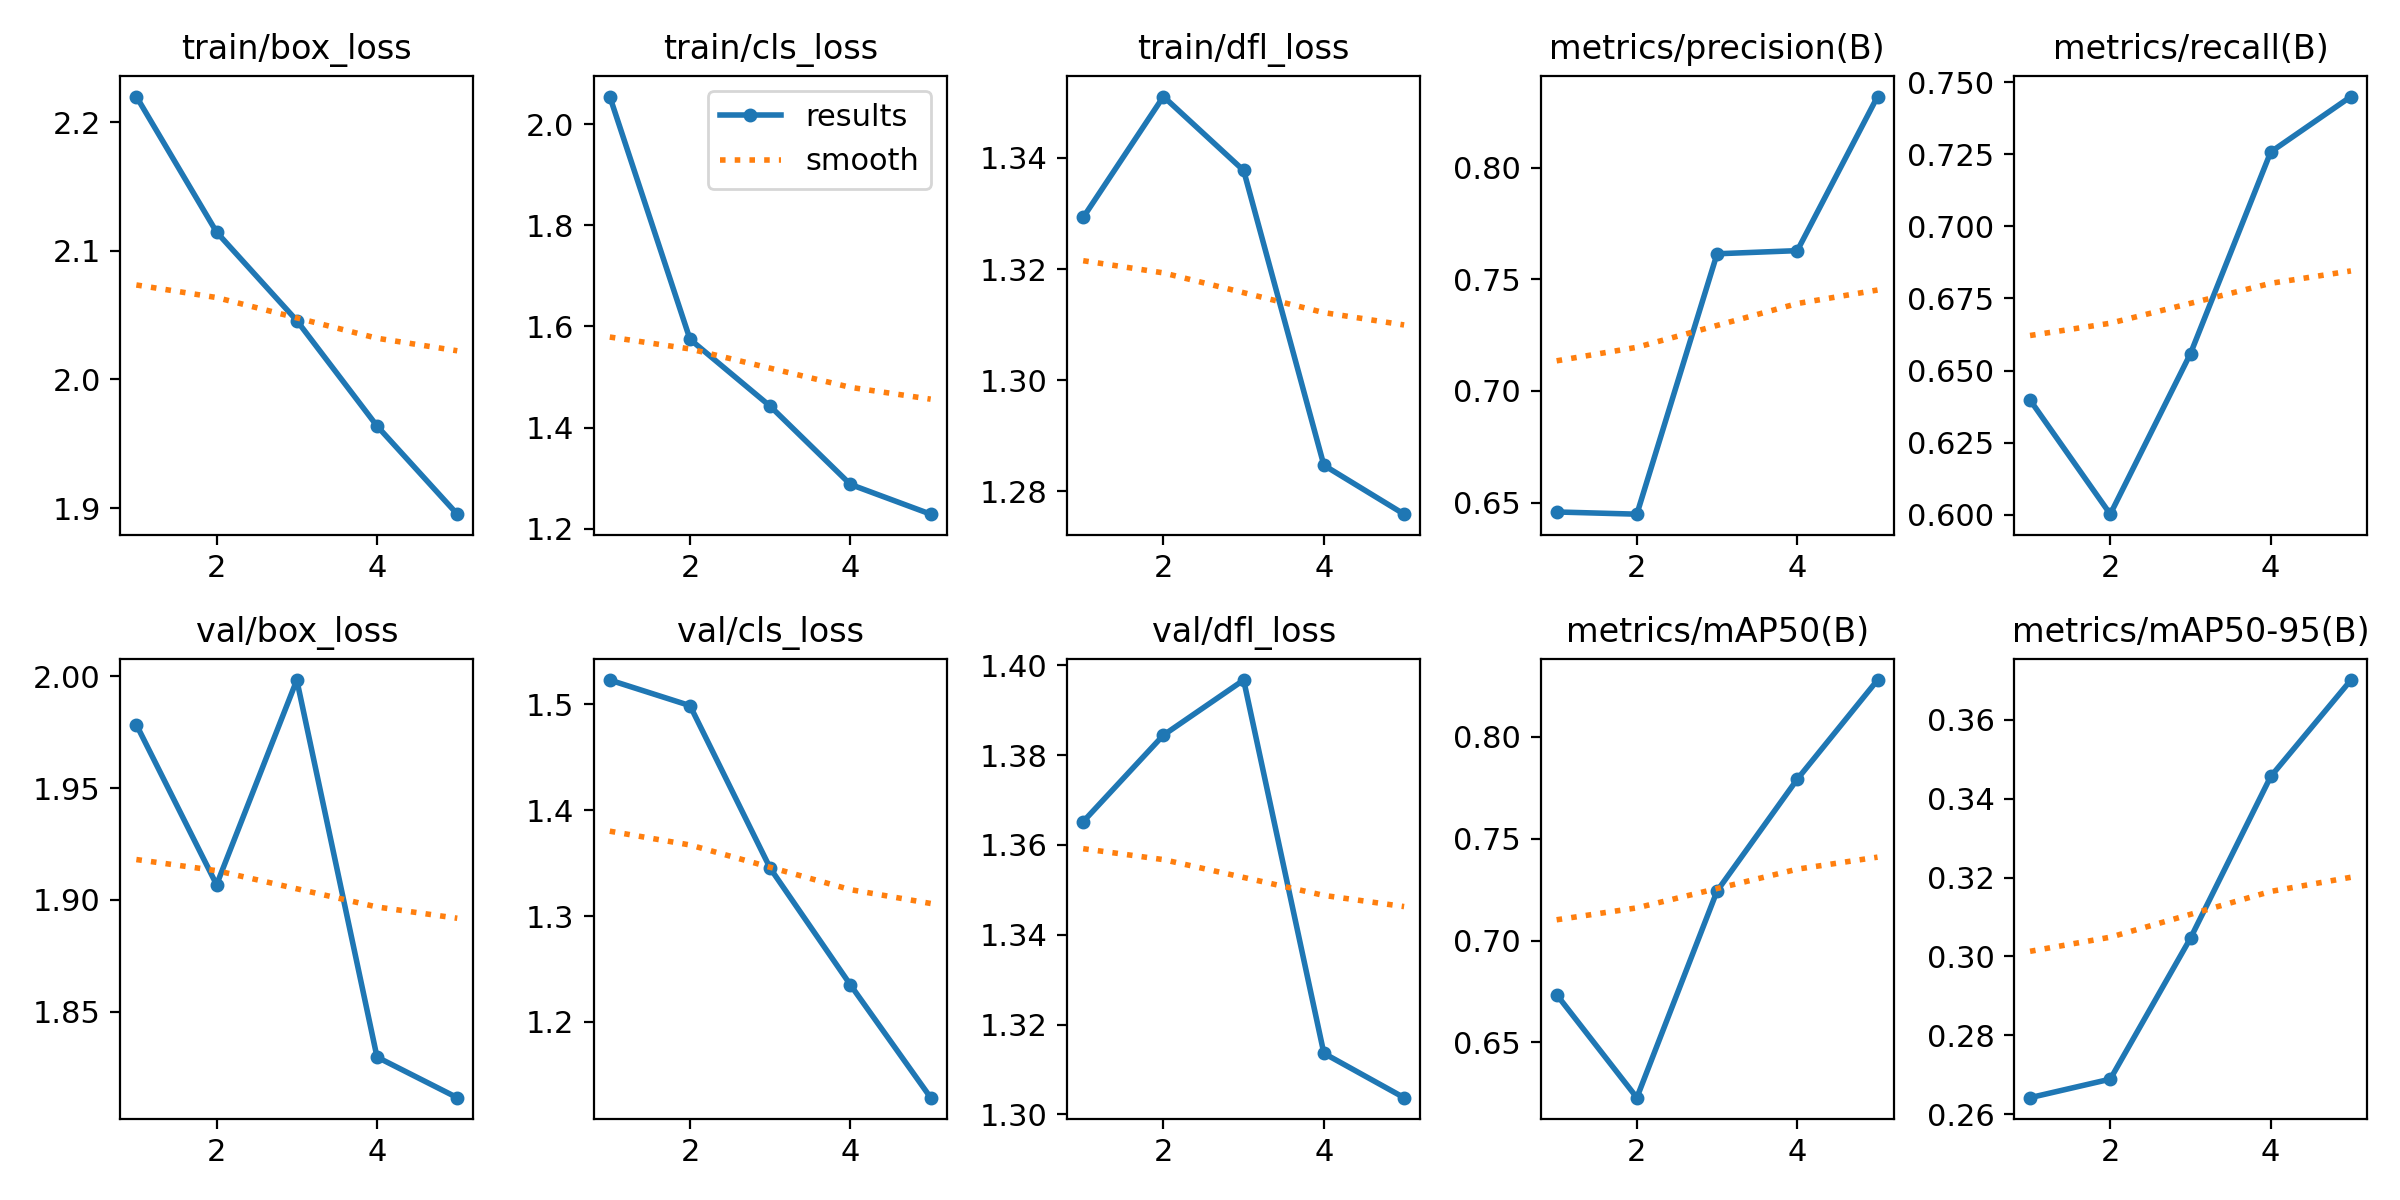

The data file committed next to this chart (first rows):
epoch, time, train/box_loss, train/cls_loss, train/dfl_loss, metrics/precision(B), metrics/recall(B), metrics/mAP50(B), metrics/mAP50-95(B), val/box_loss, val/cls_loss, val/dfl_loss, lr/pg0, lr/pg1, lr/pg2
1, 14.96, 2.22, 2.055, 1.329, 0.6458, 0.6398, 0.6735, 0.2642, 1.978, 1.523, 1.365, 0.0006631, 0.0006631, 0.0006631
2, 28.66, 2.115, 1.575, 1.351, 0.6448, 0.6002, 0.6229, 0.2689, 1.907, 1.499, 1.384, 0.001066, 0.001066, 0.001066
3, 42.02, 2.046, 1.442, 1.338, 0.7615, 0.6559, 0.7244, 0.3046, 1.998, 1.345, 1.397, 0.001206, 0.001206, 0.001206
4, 55.25, 1.964, 1.287, 1.285, 0.7629, 0.7258, 0.7793, 0.3456, 1.83, 1.235, 1.314, 0.000812, 0.000812, 0.000812
5, 68.56, 1.895, 1.228, 1.276, 0.8319, 0.745, 0.8279, 0.3701, 1.811, 1.128, 1.304, 0.000416, 0.000416, 0.000416
